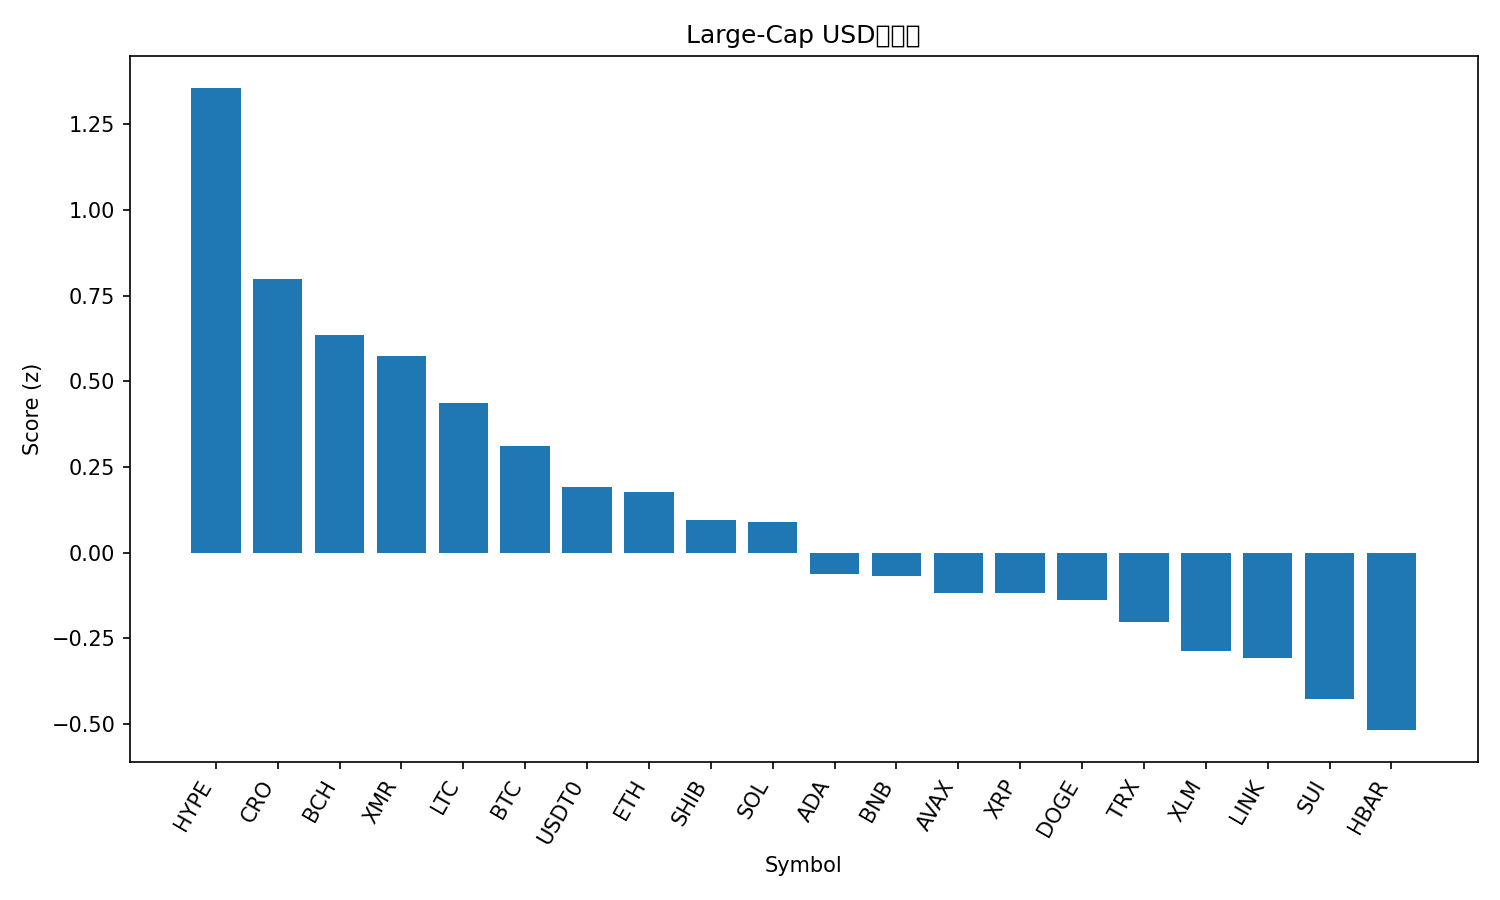

The data file committed next to this chart (first rows):
rank, name, symbol, price, pct_1h, pct_24h, pct_7d, pct_1h_vs_btc, pct_24h_vs_btc, pct_7d_vs_btc, market_cap_rank, market_cap, volume_usd, score
1, Hyperliquid, HYPE, 40.07, 0.8663, -1.632, 14.14, 0.8574, -1.897, 9.9, 16, 10848549390, 286818203, 1.356
2, Cronos, CRO, 0.1503, 0.3828, 2.995, 4.398, 0.3738, 2.731, 0.1626, 35, 5418951739, 27627198, 0.7983
3, Bitcoin Cash, BCH, 508.4, 0.1983, 3.295, 7.008, 0.1894, 3.031, 2.772, 20, 10136964065, 288678252, 0.6358
4, Monero, XMR, 327.4, 0.1665, 0.4668, 11.9, 0.1576, 0.2024, 7.669, 33, 6036764181, 146714270, 0.5744
5, Litecoin, LTC, 96.23, 0.1394, 0.2064, 5.979, 0.1304, -0.05808, 1.744, 28, 7350792954, 503277080, 0.4374
6, Bitcoin, BTC, 111448, 0.008938, 0.2644, 4.235, 0.0, 0.0, 0.0, 1, 2222673581330, 43014243521, 0.3121
7, USDT0, USDT0, 1.0, 0.02063, 0.009658, 0.004724, 0.01169, -0.2548, -4.231, 30, 7112316118, 284990887, 0.193
8, Ethereum, ETH, 3932, -0.01924, -1.141, 1.509, -0.02818, -1.405, -2.727, 2, 474482601297, 25863425568, 0.1772
9, Shiba Inu, SHIB, 1.015e-05, -0.08113, -0.6399, 2.851, -0.09006, -0.9043, -1.384, 34, 5979037223, 115037851, 0.09572
10, Solana, SOL, 194.1, -0.1509, 0.4953, 4.238, -0.1598, 0.2309, 0.002182, 6, 106664174436, 5188559006, 0.09017
11, Cardano, ADA, 0.6523, -0.2378, -0.3484, 3.659, -0.2467, -0.6129, -0.5766, 11, 23848459759, 974099717, -0.0624
12, BNB, BNB, 1115, -0.1538, -1.933, 0.7649, -0.1627, -2.198, -3.47, 4, 155249273470, 1929720091, -0.06649
13, Avalanche, AVAX, 19.32, -0.1422, -1.449, -4.009, -0.1511, -1.714, -8.245, 26, 8243463200, 394802294, -0.1166
14, XRP, XRP, 2.54, -0.4879, 3.973, 8.138, -0.4968, 3.709, 3.903, 5, 152480691810, 4118926334, -0.1174
15, Dogecoin, DOGE, 0.1985, -0.3519, 0.1782, 6.056, -0.3608, -0.08623, 1.82, 9, 30062394163, 1509084906, -0.1368
16, TRON, TRX, 0.2952, -0.0575, -5.896, -5.537, -0.06644, -6.16, -9.772, 10, 27955236866, 1261463096, -0.2026
17, Stellar, XLM, 0.3191, -0.4356, 0.7824, 1.663, -0.4445, 0.518, -2.572, 19, 10220116587, 189481090, -0.2876
18, Chainlink, LINK, 17.85, -0.529, 0.8694, 6.976, -0.538, 0.605, 2.741, 15, 12439207750, 589381363, -0.3067
19, Sui, SUI, 2.5, -0.5704, 0.8692, 2.522, -0.5793, 0.6047, -1.713, 22, 9068535114, 738310552, -0.4274
20, Hedera, HBAR, 0.169, -0.6005, -0.6787, 2.72, -0.6094, -0.9431, -1.515, 29, 7179165087, 184052038, -0.5174
21, Figure Heloc, FIGR_HELOC, 0.4998, 0.0, -50.47, -49.9, -0.008938, -50.73, -54.13, 31, 6615383668, 15162870, -2.49
